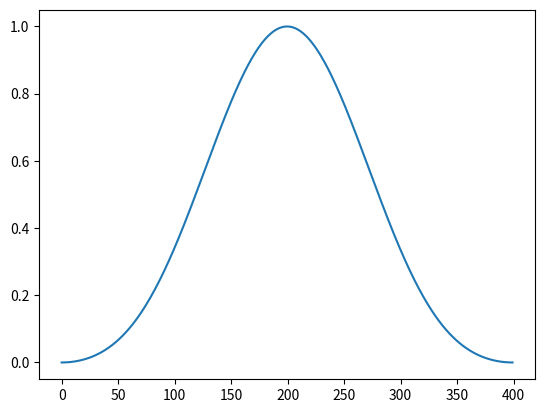

Generate this figure with matplotlib:
import scipy.signal.windows as ssw
import matplotlib.pyplot as plt
w=ssw.blackman(400)
plt.plot(w)
plt.show()